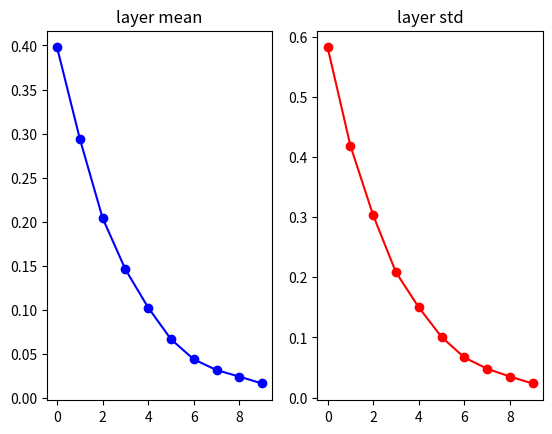
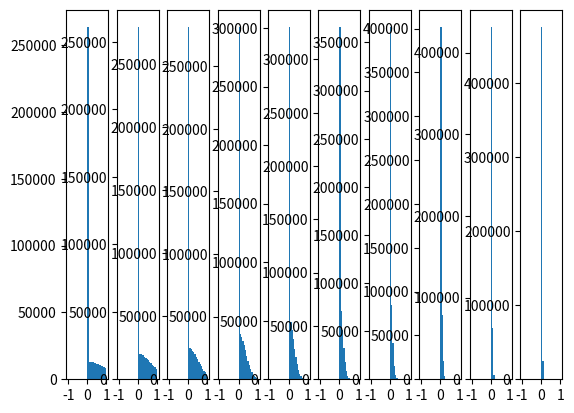

Write the Python code that produced these figures, in order.
#!/usr/bin/env python

import sys
import numpy as np
import matplotlib.pyplot as plt
from   numpy.random import randn

D = np.random.randn(1000, 500)
hidden_layer_sizes = [500]*10
nonlinearities = ['relu']*len(hidden_layer_sizes)

act = {'relu': lambda x: np.maximum(0, x), 'tanh': lambda x: np.tanh(x) }
Hs  = {}

for i in range(len(hidden_layer_sizes)):
    X = D if i == 0 else Hs[i-1]
    fan_i = X.shape[1]
    fan_o = hidden_layer_sizes[i]
    W = np.random.randn(fan_i, fan_o) / np.sqrt(fan_i )

    H = np.dot(X, W)
    H = act[nonlinearities[i]](H)
    Hs[i] = H

print("input layer hand mean %f and std %f" % (np.mean(D), np.std(D)))
layer_means = [np.mean(H) for i, H in Hs.items()]
layer_stds  = [np.std(H)  for i, H in Hs.items()]
for i, H in Hs.items():
    print("hidden layer %d had mean %f and std %f" % (i+1, layer_means[i], layer_stds[i]))

plt.figure()
plt.subplot(121)
plt.plot(Hs.keys(), layer_means, "ob-")
plt.title("layer mean")
plt.subplot(122)
plt.plot(Hs.keys(), layer_stds, "or-")
plt.title("layer std")

plt.figure()
for i,H in Hs.items():
    plt.subplot(1, len(Hs), i+1)
    plt.hist(H.ravel(), 30, range=(-1,1))

plt.show()
